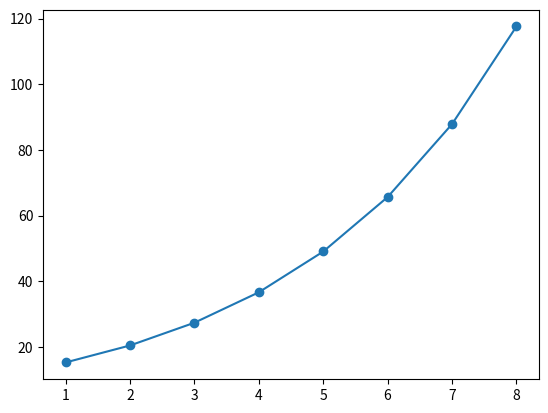

The script that saved this image:
from scipy.optimize import curve_fit
import numpy as np
import matplotlib.pyplot as plt

x = np.arange(1,9,1)
y = np.array([15.3,20.5,27.4,36.6,49.1,65.6,87.87,117.6])
def func(x,a,b):
    return a * np.e ** (b * x)

par,_ = curve_fit(func,x,y)
y_fitted = func(x,*par)
plt.scatter(x,y)
plt.plot(x,y_fitted)
plt.show()
